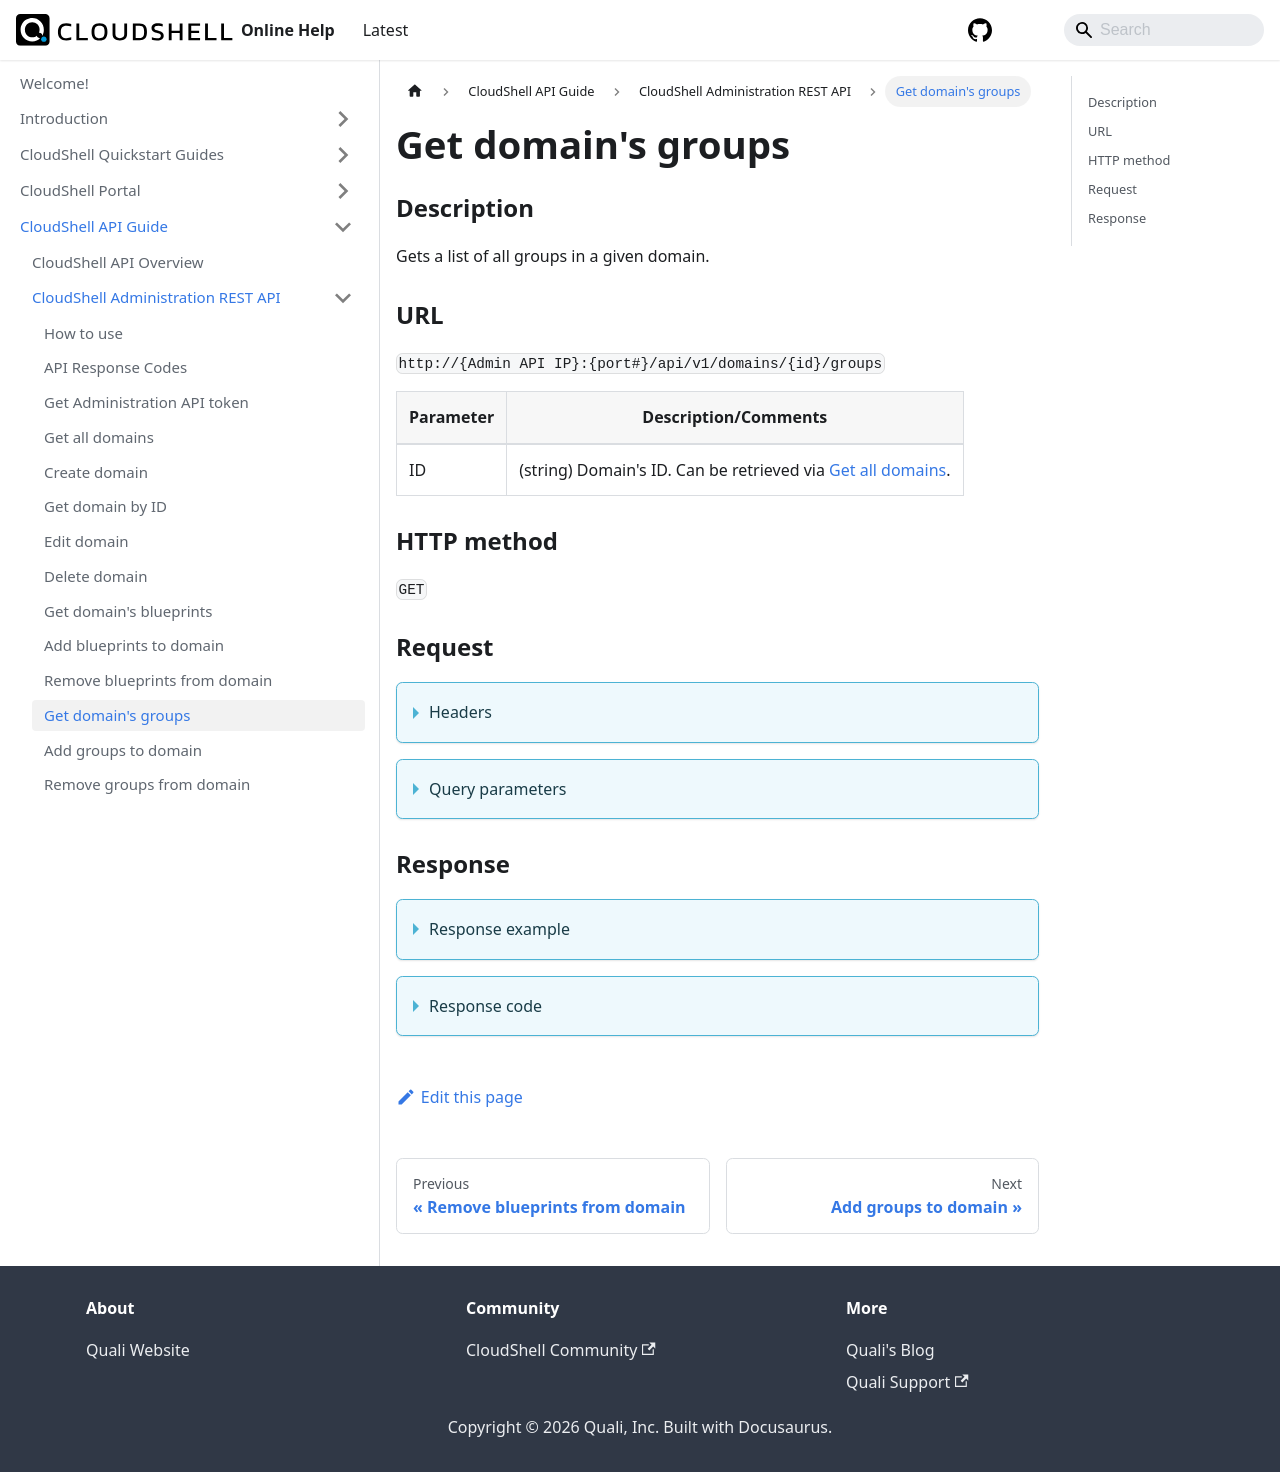

repository: QualiSystems/cloudshell-help · page: api-guide/cs-admin-rest-api/get-domain-groups.html · generator: docusaurus

---
sidebar_position: 11
---

# Get domain's groups

### Description

Gets a list of all groups in a given domain.

### URL

`http://{Admin API IP}:{port#}/api/v1/domains/{id}/groups`

| Parameter | Description/Comments |
| --- | --- |
| ID | (string) Domain's ID. Can be retrieved via [Get all domains](./get-all-domains.md).|

### HTTP method

`GET`

### Request

<details>
<summary>Headers</summary>

Example header format:

`Authorization: Basic <authorization token returned from the login method>`

`Content-Type: application/json`

</details>

<details>
<summary >Query parameters</summary>

| Parameter | Description/Comments |
| --- | --- |
| paginationProperties.limit | (integer) Number of results to return per page. Can retrieve up to 250 results per page. Default if unspecified: 50. Optional. <br/> Default value : 50 |
| paginationProperties.sort-by | (string) Field to use to sort the results. <br/> Default value : Name | 
| paginationProperties.sort-order | (integer) 1 for ascending, -1 for descending. Defaults to ascending. Optional. <br/> Default value : 1 |
| paginationProperties.cursor | (string) When paging, the response will include a cursor field. Use the cursor to get next set of results. Optional. |
| paginationProperties.filter | (string) String to use to filter for domains containing this string. For example: "lab" would return lab1, testlab, olabo. Optional. |
</details>

### Response
<details>
<summary>Response example</summary>

```javascript
{
    "Groups": [
        {
            "ParentIds": null,
            "Sid": "00000000-0000-0000-0000-000000000000",
            "Name": "System Administrators",
            "Description": "Built in group, all members have administrative rights.",
            "ViewOnly": false,
            "groupType": "System",
            "groupRole": "SystemAdmin",
            "Id": -1
        },
        {
            "ParentIds": null,
            "Sid": "00000000-0000-0000-0000-000000000000",
            "Name": "domain admin",
            "Description": null,
            "ViewOnly": false,
            "groupType": "UserDefined",
            "groupRole": "DomainAdmin",
            "Id": 2
        },
        {
            "ParentIds": null,
            "Sid": "00000000-0000-0000-0000-000000000000",
            "Name": "view-only",
            "Description": null,
            "ViewOnly": true,
            "groupType": "UserDefined",
            "groupRole": "DomainAdmin",
            "Id": 5
        }
    ],
    "Cursor": null
}
```
</details>

<details>
<summary>Response code</summary>

```javascript
200 OK
```
</details>
